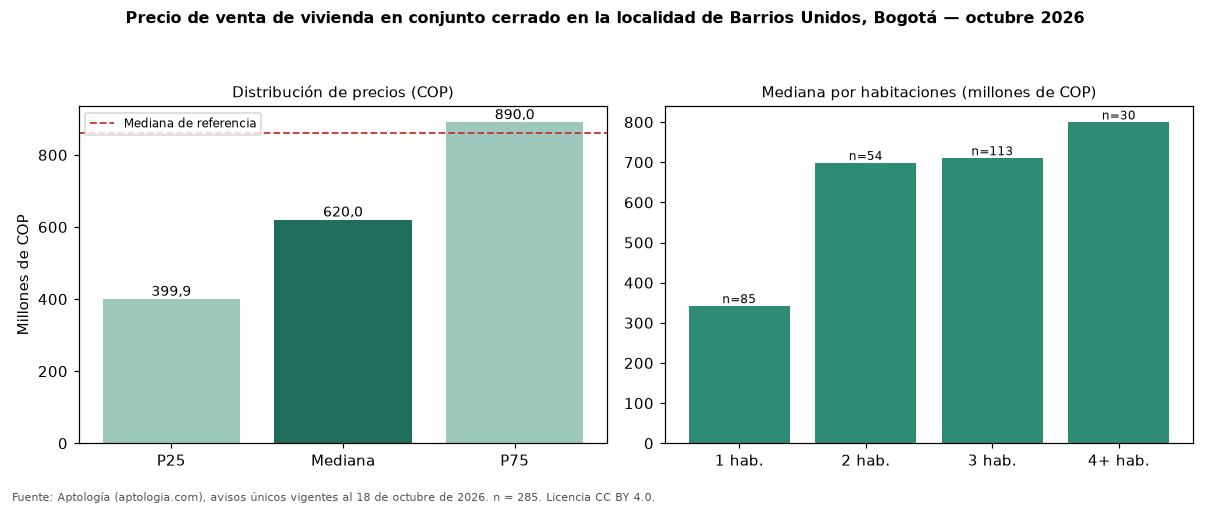

The table this chart was drawn from, first rows:
seccion, metrica, valor_cop, n
precio, p25, 399900000, 285
precio, mediana, 620000000, 285
precio, p75, 890000000, 285
cop_por_m2, p25, 6500000, 285
cop_por_m2, mediana, 8606992, 285
cop_por_m2, p75, 11300000, 285
area, area_mediana_m2, 80.0, 285
habitaciones, 1, 341637500, 85
habitaciones, 2, 698000000, 54
habitaciones, 3, 710000001, 113
habitaciones, 4+, 799000000, 30
administracion, mediana, 480000, 245
estrato, moda, 4, 
parqueadero, porcentaje_con_parqueadero, 76.5, 285
referencia, mediana_referencia, 860000000, 1612
referencia, mediana_cop_por_m2_referencia, 6047345, 1612
comparacion, mediana_grupo_opuesto, 915000000, 1125
